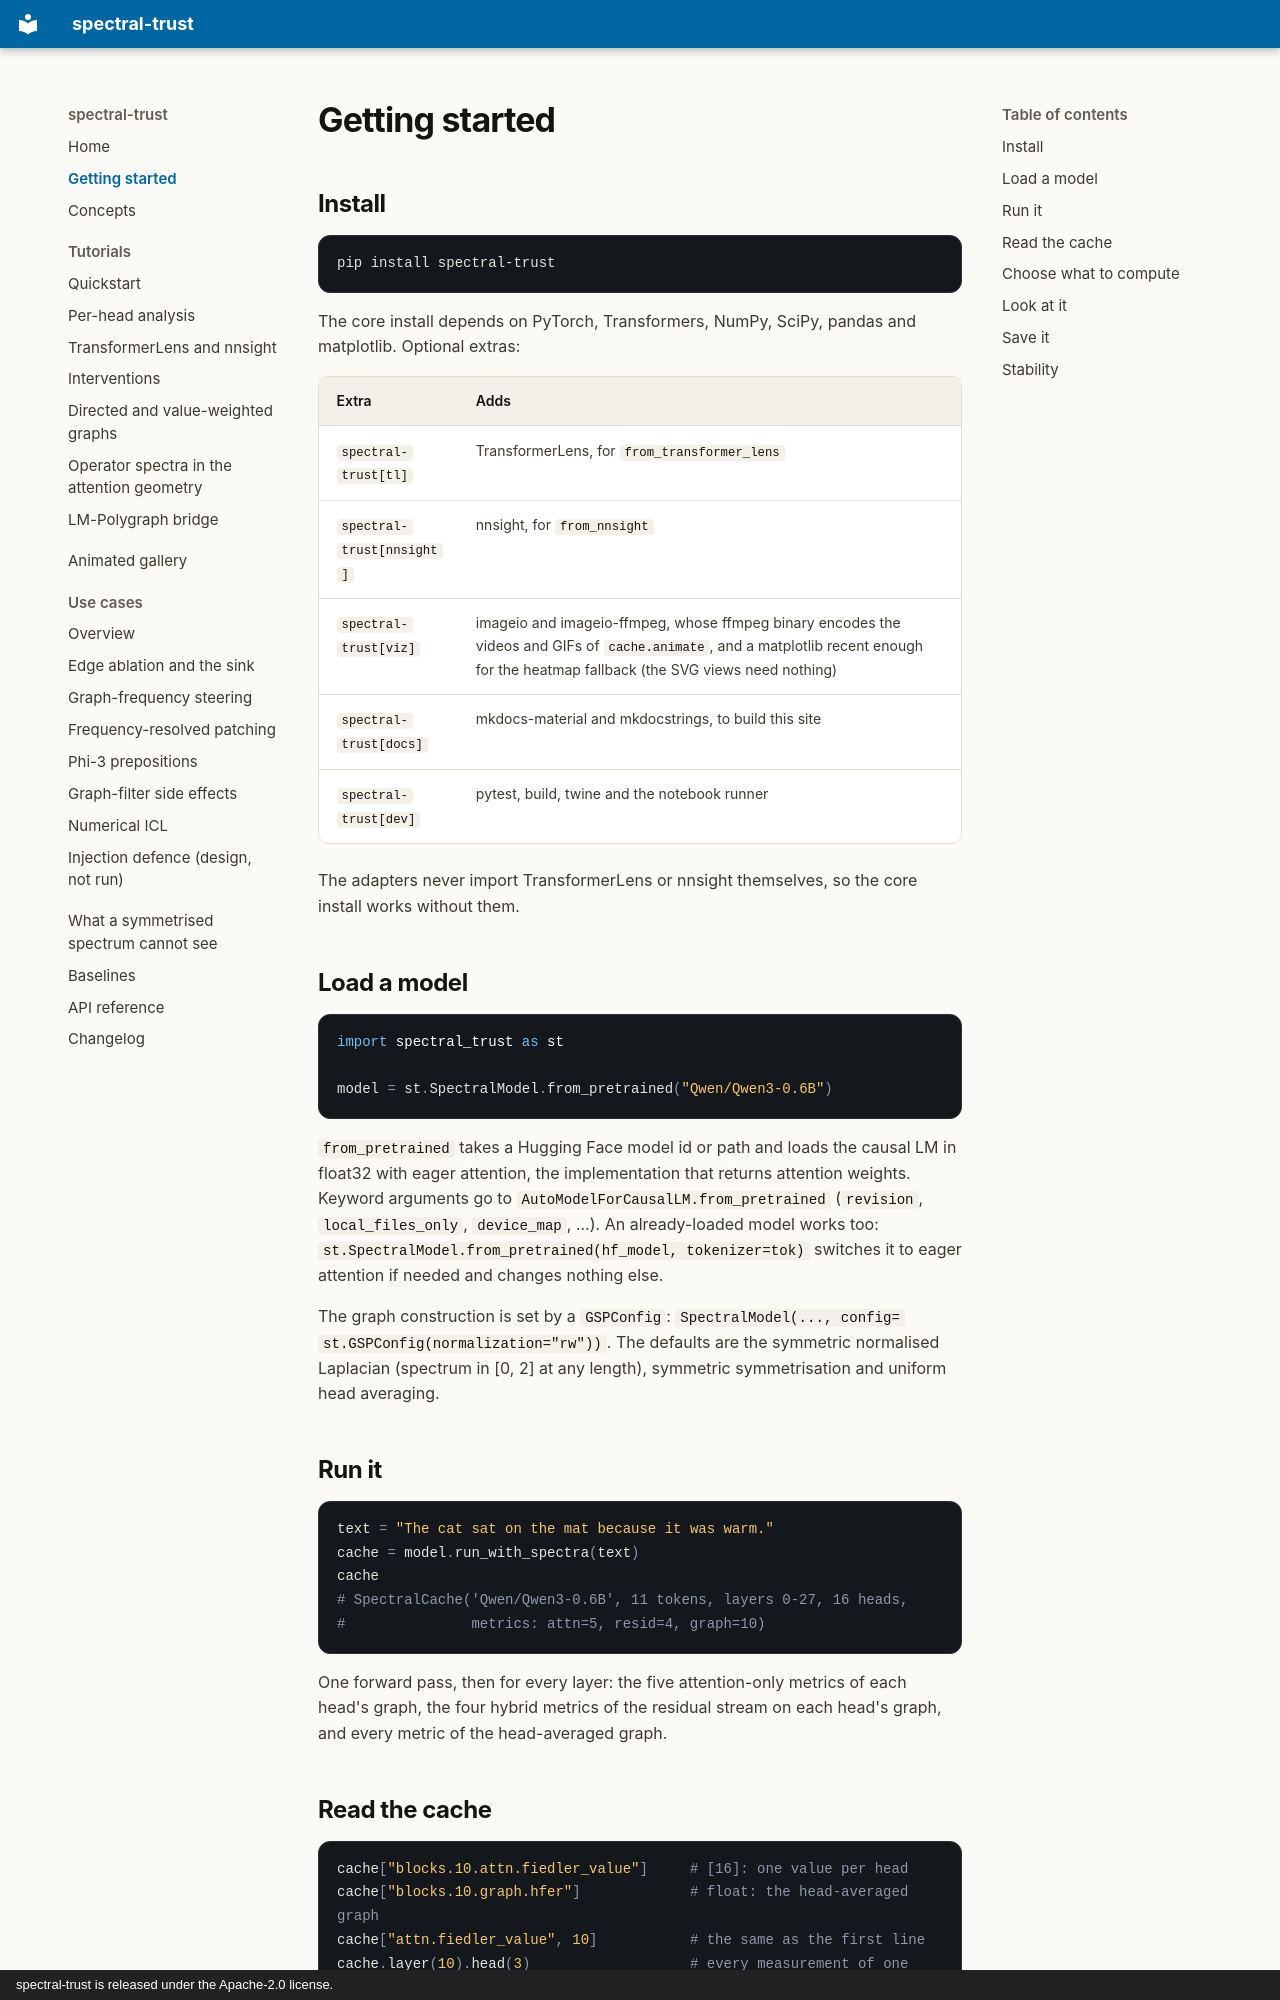

repository: vcnoel/spectral-trust · page: getting-started/index.html · generator: mkdocs · copyright: spectral-trust is released under the Apache-2.0 license.

# Getting started

## Install

```bash
pip install spectral-trust
```

The core install depends on PyTorch, Transformers, NumPy, SciPy, pandas and
matplotlib. Optional extras:

| Extra | Adds |
|---|---|
| `spectral-trust[tl]` | TransformerLens, for `from_transformer_lens` |
| `spectral-trust[nnsight]` | nnsight, for `from_nnsight` |
| `spectral-trust[viz]` | imageio and imageio-ffmpeg, whose ffmpeg binary encodes the videos and GIFs of `cache.animate`, and a matplotlib recent enough for the heatmap fallback (the SVG views need nothing) |
| `spectral-trust[docs]` | mkdocs-material and mkdocstrings, to build this site |
| `spectral-trust[dev]` | pytest, build, twine and the notebook runner |

The adapters never import TransformerLens or nnsight themselves, so the core
install works without them.

## Load a model

```python
import spectral_trust as st

model = st.SpectralModel.from_pretrained("Qwen/Qwen3-0.6B")
```

`from_pretrained` takes a Hugging Face model id or path and loads the causal
LM in float32 with eager attention, the implementation that returns attention
weights. Keyword arguments go to `AutoModelForCausalLM.from_pretrained`
(`revision`, `local_files_only`, `device_map`, ...). An already-loaded model
works too: `st.SpectralModel.from_pretrained(hf_model, tokenizer=tok)`
switches it to eager attention if needed and changes nothing else.

The graph construction is set by a `GSPConfig`: `SpectralModel(..., config=
st.GSPConfig(normalization="rw"))`. The defaults are the symmetric
normalised Laplacian (spectrum in [0, 2] at any length), symmetric
symmetrisation and uniform head averaging.

## Run it

```python
text = "The cat sat on the mat because it was warm."
cache = model.run_with_spectra(text)
cache
# SpectralCache('Qwen/Qwen3-0.6B', 11 tokens, layers 0-27, 16 heads,
#               metrics: attn=5, resid=4, graph=10)
```

One forward pass, then for every layer: the five attention-only metrics of
each head's graph, the four hybrid metrics of the residual stream on each
head's graph, and every metric of the head-averaged graph.
